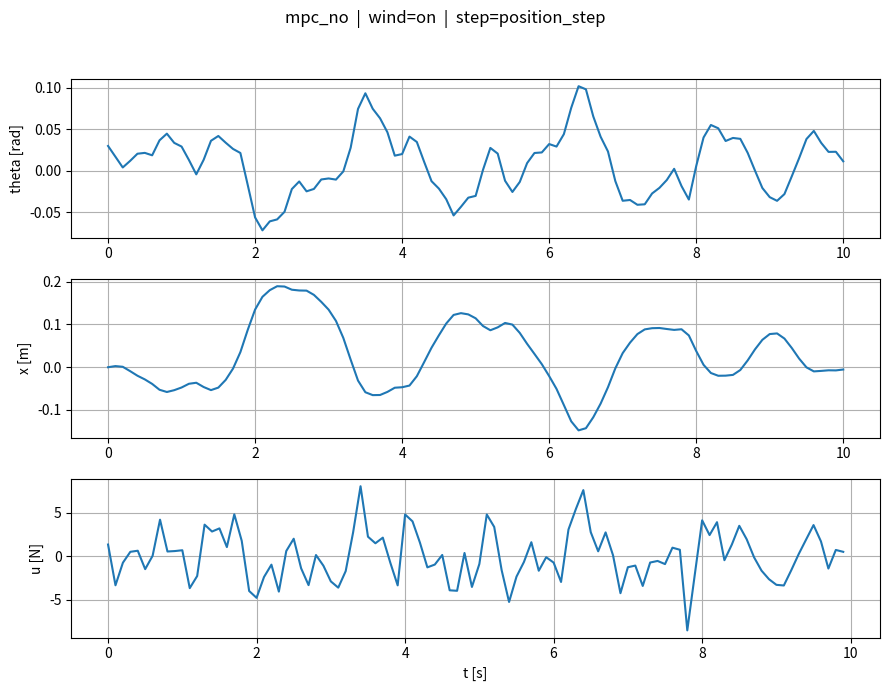

Here is the Python script that generated this plot:
# mpc_cartpole_physical.py
# --------------------------------------------------------
# Nonlinear MPC for the cart-pole (art2 model) + animation + metrics.
# Parameters fixed to your env config.
# Wind disturbance (Fw) affects the PLANT ONLY (MPC predicts with Fw = 0).
# --------------------------------------------------------

from __future__ import annotations
import os
import numpy as np
from scipy.optimize import minimize
import matplotlib.pyplot as plt
from matplotlib.animation import FuncAnimation
from typing import Callable, Optional

# =========================
# Fixed physical & sim params
# =========================
PLANT = {"M": 2.4, "m": 0.23, "l": 0.36, "g": 9.81}
SIM = {
    "T": 10.0,
    "dt": 0.1,         # MPC + integration step
    "x0": np.array([0.03, 0.0, 0.0, 0.0]),  # [rad, rad/s, m, m/s] -> [theta, theta_dot, x, x_dot]
    "x_ref": np.array([0.0, 0.0, 0.10, 0.0]),    # track 0.1 m cart step
    "u_sat": 100.0
}

# =========================
# Disturbance (wind) — ENABLE / DISABLE
#   - Disable wind: wind = None
#   - Enable  wind: wind = Wind(T, seed=23341, Ts=0.02, power=2e-3, smooth=7)
# =========================
class Wind:
    def __init__(self, t_end: float, seed=23341, Ts=0.01, power=1e-3, smooth=5):
        rng = np.random.default_rng(seed)
        self.tgrid = np.arange(0.0, t_end + Ts, Ts)
        sigma = np.sqrt(power / Ts)
        w = rng.normal(0.0, sigma, size=self.tgrid.shape)
        if smooth and smooth > 1:
            kernel = np.ones(smooth) / smooth
            self.Fw = np.convolve(w, kernel, mode='same')
        else:
            self.Fw = w

    def __call__(self, t: float) -> float:
        return float(np.interp(t, self.tgrid, self.Fw))


# =========================
# Dynamics
# =========================
def f_nonlinear(x: np.ndarray, u: float, pars: dict, Fw: float = 0.0) -> np.ndarray:
    th, thd, pos, posd = x
    M, m, l, g = pars["M"], pars["m"], pars["l"], pars["g"]
    s, c = np.sin(th), np.cos(th)

    denom_x  = (M + m) - m * c * c
    denom_th = (m * l * c * c) - (M + m) * l

    thdd = (u * c - (M + m) * g * s + m * l * (c * s) * (thd ** 2) - (M / m) * Fw * c) / denom_th
    xdd  = (u + m * l * s * (thd ** 2) - m * g * c * s + Fw * (s * s)) / denom_x
    return np.array([thd, thdd, posd, xdd], dtype=float)

def rk4_step(f, x, u, pars, dt):
    k1 = f(x, u, pars)
    k2 = f(x + 0.5 * dt * k1, u, pars)
    k3 = f(x + 0.5 * dt * k2, u, pars)
    k4 = f(x + dt * k3, u, pars)
    return x + (dt / 6.0) * (k1 + 2*k2 + 2*k3 + k4)

def rk4_step_wind(f, x, u, pars, dt, t,
                  Fw_fn: Optional[Callable[[float], float]] = None):
    """RK4 with time-varying disturbance Fw(t) for PLANT ONLY."""
    F1 = Fw_fn(t) if Fw_fn else 0.0
    k1 = f(x, u, pars, F1)

    F2 = Fw_fn(t + 0.5 * dt) if Fw_fn else 0.0
    k2 = f(x + 0.5 * dt * k1, u, pars, F2)

    F3 = Fw_fn(t + 0.5 * dt) if Fw_fn else 0.0
    k3 = f(x + 0.5 * dt * k2, u, pars, F3)

    F4 = Fw_fn(t + dt) if Fw_fn else 0.0
    k4 = f(x + dt * k3, u, pars, F4)

    return x + (dt / 6.0) * (k1 + 2*k2 + 2*k3 + k4)


# =========================
# Nonlinear MPC (no preview; predicts with Fw = 0)
# =========================
class MPCController:
    def __init__(self,
                 pars: dict,
                 dt: float,
                 N: int,
                 Nu: int,
                 umin: float,
                 umax: float,
                 Q: np.ndarray,
                 R: float):
        self.pars = pars
        self.dt = dt
        self.N = N
        self.Nu = Nu
        self.umin = umin
        self.umax = umax
        self.Q = Q
        self.R = R

    def _rollout(self, x0, u_seq):
        """Predict with zero disturbance."""
        x = np.array(x0, dtype=float)
        traj = []
        for ui in u_seq:
            x = rk4_step(f_nonlinear, x, float(ui), self.pars, self.dt)
            traj.append(x.copy())
        return np.asarray(traj)

    def _cost(self, du, x0, x_ref, u_prev):
        du = np.asarray(du, dtype=float)
        u_seq = np.zeros(self.N)
        if self.Nu > 0:
            u_cum = u_prev + np.cumsum(du)
            upto = min(self.Nu, self.N)
            u_seq[:upto] = u_cum[:upto]
            if self.N > self.Nu:
                u_seq[self.Nu:] = u_cum[upto-1]
        else:
            u_seq[:] = u_prev

        preds = self._rollout(x0, u_seq)
        err = preds - x_ref.reshape(1, -1)
        cost_y = float(np.sum([e.T @ self.Q @ e for e in err]))
        cost_u = float(self.R * np.sum(du * du))
        return cost_y + cost_u

    def compute_control(self, x0, x_ref, u_prev):
        du_min = self.umin - u_prev
        du_max = self.umax - u_prev
        bounds = [(du_min, du_max)] * self.Nu
        du0 = np.zeros(self.Nu)

        res = minimize(
            self._cost, du0,
            args=(x0, x_ref, u_prev),
            method='SLSQP',
            bounds=bounds,
            options={'maxiter': 500, 'ftol': 1e-4, 'disp': False}
        )
        du_opt = res.x if res.success else du0

        u_seq = np.zeros(self.N)
        u_cum = u_prev + np.cumsum(du_opt)
        upto = min(self.Nu, self.N)
        u_seq[:upto] = u_cum[:upto]
        if self.N > self.Nu:
            u_seq[self.Nu:] = u_cum[upto-1]
        np.clip(u_seq, self.umin, self.umax, out=u_seq)
        return u_seq


# =========================
# Animation
# =========================
def animate_cartpole(t, X, params=None, speed=1.0):
    th = X[:, 0]; x = X[:, 2]
    p = params or {}; l = p.get("l", 0.36)
    cart_w, cart_h = 0.35, 0.18; wheel_r = 0.05
    pole_len = l * 1.5; pad = 0.8

    fig, ax = plt.subplots(figsize=(9, 3.6))
    ax.grid(True, alpha=0.3); ax.set_title("Cart–Pole")
    xmin, xmax = float(np.min(x) - pad), float(np.max(x) + pad)
    ax.set_xlim(xmin, xmax); ax.set_ylim(-(wheel_r + 0.25), pole_len + 0.45)
    ax.plot([xmin, xmax], [0, 0], color='k', lw=1, alpha=0.6)

    cart = plt.Rectangle((x[0]-cart_w/2, wheel_r), cart_w, cart_h, ec='k', fc='#e6f3ff', lw=1.5)
    wheel1 = plt.Circle((x[0]-cart_w/3, wheel_r), wheel_r, ec='k', fc='#333333')
    wheel2 = plt.Circle((x[0]+cart_w/3, wheel_r), wheel_r, ec='k', fc='#333333')
    ax.add_patch(cart); ax.add_patch(wheel1); ax.add_patch(wheel2)
    pole_line, = ax.plot([], [], lw=3, solid_capstyle='round', alpha=0.9)
    trail_line, = ax.plot([], [], lw=1, alpha=0.4)

    def pole_end(i):
        cx = x[i]; cy = wheel_r + cart_h
        px = cx + pole_len * np.sin(th[i]); py = cy + pole_len * np.cos(th[i])
        return cx, cy, px, py

    def update(i):
        cx, cy, px, py = pole_end(i)
        cart.set_x(cx - cart_w/2)
        wheel1.center = (cx - cart_w/3, wheel_r)
        wheel2.center = (cx + cart_w/3, wheel_r)
        pole_line.set_data([cx, px], [cy, py])
        j0 = max(0, i - 150)
        trail_line.set_data(x[j0:i+1], (wheel_r + 0.01) * np.ones(i + 1 - j0))
        ax.set_xlim(cx - pad, cx + pad)
        return cart, wheel1, wheel2, pole_line, trail_line

    interval_ms = max(10, int(1000 * (t[1] - t[0]) / max(speed, 1e-6)))
    ani = FuncAnimation(fig, update, frames=len(t), interval=interval_ms, blit=False)
    setattr(fig, "_cartpole_ani", ani)
    plt.show()


# =========================
# Metrics
# =========================
def mse(y, yref): return float(np.mean((np.asarray(y) - np.asarray(yref))**2))
def mae(y, yref): return float(np.mean(np.abs(np.asarray(y) - np.asarray(yref))))
def print_summary(metrics):
    print(f"MSE(theta)={metrics['mse_theta']:.6f}  MAE(theta)={metrics['mae_theta']:.6f}  "
          f"MSE(x)={metrics['mse_x']:.6f}  MAE(x)={metrics['mae_x']:.6f}")


# =========================
# Simulation loop
# =========================
def simulate_mpc(pars, controller: MPCController, x0, x_ref, T, dt,
                 u0=0.0,
                 wind: Optional[Callable[[float], float]] = None):
    """Simulate with optional real wind hitting the plant (MPC always predicts with Fw=0)."""
    steps = int(np.round(T / dt))
    x = np.asarray(x0, float).copy(); u_prev = float(u0)
    traj = [x.copy()]; forces = []
    t = 0.0
    for _ in range(steps):
        u_seq = controller.compute_control(x, x_ref, u_prev)
        u_apply = float(u_seq[0])
        forces.append(u_apply)

        # Plant evolves with actual wind (can be None => zero)
        x = rk4_step_wind(f_nonlinear, x, u_apply, pars, dt, t, wind)
        traj.append(x.copy())

        u_prev = u_apply
        t += dt

    return np.vstack(traj), np.asarray(forces)


# =========================
# Main
# =========================
if __name__ == "__main__":
    dt, T = SIM["dt"], SIM["T"]
    x0, x_ref, u_sat = SIM["x0"], SIM["x_ref"], SIM["u_sat"]
    plant = PLANT

    # ---- Wind toggle -------------------------------------------------------
    # Disable wind:
    # wind = None
    # Enable wind:
    wind = Wind(T, seed=23341, Ts=0.02, power=2e-3, smooth=7)
    #wind = None
    # -----------------------------------------------------------------------

    ctrl = MPCController(
        pars=plant,
        dt=dt,
        N=10,
        Nu=8,
        umin=-u_sat,
        umax=u_sat,
        Q=np.diag([60.0, 3.0, 15.0, 1.0]),
        R=1e-3
    )

    X, U = simulate_mpc(plant, ctrl, x0, x_ref, T, dt, wind=wind)
    t = np.arange(0, T + dt, dt)
    if len(X) != len(t): t = np.linspace(0, T, len(X))

    # ---- plotting same as env ----
    controller_name = "mpc_no"
    disturbance = wind is not None
    step_type = "position_step"
    fig = plt.figure(figsize=(9, 7))
    fig.suptitle(f"{controller_name}  |  wind={'on' if disturbance else 'off'}  |  step={step_type}",
                 fontsize=12, y=0.98)
    ax1 = fig.add_subplot(3, 1, 1); ax1.plot(t, X[:, 0]); ax1.grid(True); ax1.set_ylabel('theta [rad]')
    ax2 = fig.add_subplot(3, 1, 2); ax2.plot(t, X[:, 2]); ax2.grid(True); ax2.set_ylabel('x [m]')
    tf = t[:-1] if len(U) == (len(t)-1) else np.linspace(0.0, T, len(U))
    ax3 = fig.add_subplot(3, 1, 3); ax3.plot(tf, U); ax3.grid(True); ax3.set_ylabel('u [N]'); ax3.set_xlabel('t [s]')
    plt.tight_layout(rect=[0, 0, 1, 0.95])
    plt.show()

    # ---- metrics ----
    th_ref_tr = np.zeros_like(t)
    x_ref_tr = np.ones_like(t) * x_ref[2]
    metrics = {
        "mse_theta": mse(X[:, 0], th_ref_tr),
        "mae_theta": mae(X[:, 0], th_ref_tr),
        "mse_x": mse(X[:, 2], x_ref_tr),
        "mae_x": mae(X[:, 2], x_ref_tr)
    }
    print_summary(metrics)

    # ---- optional animation ----
    if os.environ.get("ANIMATE", "0") == "1":
        animate_cartpole(t, X, params=plant)
